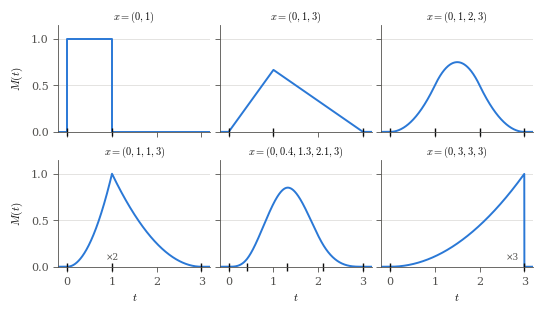

The script that saved this image: (Note: this script raises an exception after producing the figure.)
"""Figure 4.1: B-splines M(t; x_0..x_q) as Peano kernels of divided differences.

Run:  python3 code/fig_ch04_bsplines.py   ->  figures/ch04_bsplines.pdf

M is the Curry--Schoenberg normalised B-spline, f[x_0..x_q] = (1/q!) int M f^(q),
int M = 1.  It is computed from scipy's Schoenberg-normalised basis element N
by M = q N / (x_q - x_0).
"""
from collections import Counter
from pathlib import Path

import matplotlib.pyplot as plt
import numpy as np
from scipy.interpolate import BSpline

INK = "#2a78d6"        # single series per panel
TEXT = "#0b0b0b"
MUTED = "#52514e"
GRID = "#d9d8d4"

cases = [
    ((0, 1), r"$x=(0,1)$"),
    ((0, 1, 3), r"$x=(0,1,3)$"),
    ((0, 1, 2, 3), r"$x=(0,1,2,3)$"),
    ((0, 1, 1, 3), r"$x=(0,1,1,3)$"),
    ((0, 0.4, 1.3, 2.1, 3), r"$x=(0,0.4,1.3,2.1,3)$"),
    ((0, 3, 3, 3), r"$x=(0,3,3,3)$"),
]

plt.rcParams.update({
    "font.family": "serif", "font.size": 8, "axes.edgecolor": MUTED,
    "axes.labelcolor": TEXT, "xtick.color": MUTED, "ytick.color": MUTED,
    "axes.linewidth": 0.6, "xtick.major.width": 0.6, "ytick.major.width": 0.6,
    "mathtext.fontset": "cm",
})
fig, axes = plt.subplots(2, 3, figsize=(5.3, 3.0), sharex=True, sharey=True)
for ax, (knots, title) in zip(axes.flat, cases):
    q = len(knots) - 1
    N = BSpline.basis_element(np.array(knots, float), extrapolate=False)
    t = np.linspace(knots[0], knots[-1], 1201)
    M = np.nan_to_num(N(t)) * q / (knots[-1] - knots[0])
    if q == 1:  # indicator: draw the jumps explicitly
        t = np.array([-0.2, 0, 0, 1, 1, 3.2]); M = np.array([0, 0, 1, 1, 0, 0])
    else:
        t = np.concatenate([[-0.2], t, [3.2]]); M = np.concatenate([[0], M, [0]])
    ax.plot(t, M, color=INK, lw=1.4, solid_capstyle="round")
    # knots with multiplicities
    for k, m in Counter(knots).items():
        ax.plot([k], [0], marker="|", ms=6, mew=1.0, color=TEXT, clip_on=False)
        if m > 1:
            right = k == knots[-1]
            ax.annotate(f"×{m}", (k, 0), xytext=(-4 if right else 0, 5), textcoords="offset points",
                        ha="right" if right else "center", fontsize=6.5, color=MUTED)
    ax.set_title(title, fontsize=7.5, color=TEXT, pad=3)
    ax.set_xlim(-0.2, 3.2); ax.set_ylim(0, 1.15)
    ax.set_xticks([0, 1, 2, 3]); ax.set_yticks([0, 0.5, 1])
    ax.grid(axis="y", color=GRID, lw=0.5); ax.set_axisbelow(True)
    for s in ("top", "right"):
        ax.spines[s].set_visible(False)
for ax in axes[1]:
    ax.set_xlabel("$t$")
for ax in axes[:, 0]:
    ax.set_ylabel("$M(t)$")
fig.tight_layout(pad=0.3, h_pad=0.6, w_pad=0.4)
out = Path(__file__).resolve().parent.parent / "figures" / "ch04_bsplines.pdf"
fig.savefig(out)
fig.savefig(out.with_suffix(".png"), dpi=150)
print("wrote", out)
